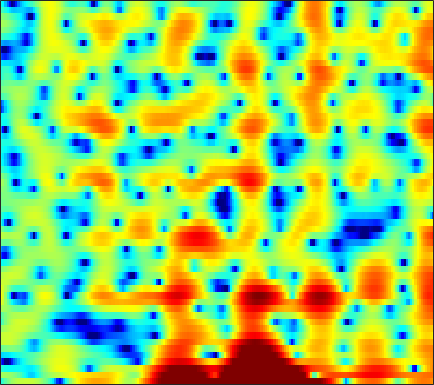

The file beside this chart, header and first rows:
-3.6326, -2.5388, -1.3404, -0.3714, 0.22908, 0.88499, 1.393, 1.7045, 2.0351, 2.2571, 2.3731, 2.4236, 2.4511, 2.4206, 2.3456, 2.1776, 1.9154, 1.6569, 1.2025, 0.61104, -0.15298, -0.87177, -2.0861, -3.6641
1.199, 1.147, 1.052, 0.8986, 0.7398, 0.4418, 0.02303, -0.384, -1.07, -1.926, -2.959, -3.83, -5.017, -5.965, -6.277, -5.901, -4.849, -3.878, -2.609, -1.484, -0.5426, 0.03656, 0.6528, 1.129
-2.97, -3.454, -3.955, -4.253, -4.334, -4.311, -4.214, -4.147, -4.119, -4.197, -4.421, -4.649, -4.969, -5.167, -5.114, -4.667, -3.775, -2.925, -1.705, -0.5316, 0.5307, 1.236, 2.041, 2.697
-11.84, -14.4, -18.6, -19.2, -16.11, -12.33, -9.59, -8.033, -6.401, -5.139, -4.143, -3.515, -2.786, -2.128, -1.669, -1.078, -0.4889, -0.04509, 0.5395, 1.11, 1.645, 2.024, 2.482, 2.876
-5.911, -5.8, -5.614, -5.349, -5.094, -4.692, -4.245, -3.906, -3.481, -3.103, -2.779, -2.569, -2.304, -2.023, -1.792, -1.44, -1.021, -0.6618, -0.141, 0.4095, 0.9638, 1.371, 1.88, 2.325
-1.085, -0.6987, -0.3213, -0.0809, 0.01033, 0.02159, -0.09655, -0.2838, -0.6834, -1.275, -2.083, -2.847, -4.07, -5.441, -6.395, -7.08, -6.589, -5.572, -3.906, -2.29, -0.8929, -0.0009641, 0.9823, 1.754
2.216, 2.398, 2.555, 2.608, 2.568, 2.401, 2.089, 1.744, 1.116, 0.2712, -0.8274, -1.856, -3.534, -5.533, -7.08, -8.46, -8.018, -6.776, -4.886, -3.236, -1.935, -1.172, -0.3926, 0.149
2.316, 2.438, 2.573, 2.655, 2.675, 2.632, 2.499, 2.336, 2.031, 1.628, 1.142, 0.7315, 0.1552, -0.405, -0.7851, -1.205, -1.504, -1.657, -1.796, -1.91, -2.051, -2.201, -2.469, -2.816
0.6343, 1.013, 1.502, 1.937, 2.209, 2.485, 2.659, 2.722, 2.724, 2.628, 2.449, 2.269, 1.97, 1.609, 1.304, 0.8434, 0.3211, -0.1236, -0.8061, -1.617, -2.588, -3.446, -4.789, -6.387
-2.77, -1.46, -0.1068, 0.8981, 1.478, 2.062, 2.469, 2.683, 2.864, 2.939, 2.924, 2.863, 2.71, 2.473, 2.236, 1.837, 1.322, 0.8483, 0.07906, -0.888, -2.093, -3.192, -4.986, -7.274
-1.815, -0.9498, -0.03617, 0.6314, 0.994, 1.335, 1.559, 1.666, 1.765, 1.838, 1.895, 1.927, 1.952, 1.939, 1.902, 1.792, 1.585, 1.352, 0.9271, 0.3463, -0.3957, -1.059, -2.076, -3.209
1.565, 1.354, 1.025, 0.6355, 0.3037, -0.1483, -0.5706, -0.8407, -1.123, -1.236, -1.177, -1.011, -0.6211, -0.09129, 0.3323, 0.8706, 1.302, 1.526, 1.682, 1.654, 1.448, 1.179, 0.6925, 0.07892
3.51, 2.547, 1.01, -0.7975, -2.271, -4.188, -5.725, -6.507, -7.314, -8.206, -8.997, -8.915, -7.204, -4.55, -2.667, -0.5838, 1.011, 1.904, 2.732, 3.216, 3.378, 3.31, 3, 2.436
4.135, 2.814, 0.4764, -2.766, -6.174, -13.49, -20.98, -14.85, -11.14, -10.46, -11.2, -11.54, -9.223, -5.399, -2.925, -0.3867, 1.451, 2.479, 3.445, 4.011, 4.232, 4.185, 3.832, 3.15
3.397, 2.771, 1.718, 0.4606, -0.5333, -1.701, -2.474, -2.774, -2.877, -2.78, -2.53, -2.245, -1.68, -0.9424, -0.3705, 0.3828, 1.052, 1.456, 1.871, 2.135, 2.22, 2.159, 1.877, 1.366
2.579, 2.582, 2.433, 2.167, 1.942, 1.626, 1.323, 1.135, 0.897, 0.6873, 0.466, 0.307, 0.07502, -0.2149, -0.4766, -0.8542, -1.222, -1.454, -1.624, -1.576, -1.339, -1.108, -0.8416, -0.7417
1.929, 2.187, 2.435, 2.603, 2.676, 2.699, 2.646, 2.566, 2.39, 2.119, 1.717, 1.304, 0.5539, -0.484, -1.484, -3.275, -5.733, -8.079, -11.05, -10.41, -7.292, -5.266, -3.263, -1.956
-0.1027, 0.2527, 0.7004, 1.125, 1.409, 1.745, 2.015, 2.145, 2.232, 2.16, 1.931, 1.618, 0.9879, 0.09588, -0.7916, -2.337, -4.257, -5.83, -7.395, -7.121, -5.364, -3.902, -2.247, -1.003
-4.429, -4.205, -3.726, -3.018, -2.372, -1.44, -0.5573, 0.008929, 0.6042, 1.004, 1.204, 1.237, 1.14, 0.8827, 0.6094, 0.1995, -0.2245, -0.4809, -0.6679, -0.6231, -0.3708, -0.0835, 0.3333, 0.7243
-11.26, -13.43, -14.23, -10.95, -8.238, -5.375, -3.313, -2.122, -0.9441, -0.1058, 0.4473, 0.7221, 0.9398, 1.03, 1.054, 1.07, 1.075, 1.094, 1.153, 1.251, 1.381, 1.477, 1.595, 1.655
-8.137, -9.452, -9.797, -8.159, -6.409, -4.258, -2.578, -1.621, -0.6701, -0.04229, 0.3351, 0.4831, 0.5367, 0.5393, 0.5437, 0.5903, 0.7526, 0.9417, 1.24, 1.547, 1.806, 1.944, 2.033, 1.992
-0.5665, -0.8193, -0.909, -0.7475, -0.454, -0.01101, 0.4613, 0.7357, 0.9484, 0.9047, 0.579, 0.1269, -0.7037, -1.685, -2.348, -2.728, -2.211, -1.404, -0.1749, 0.911, 1.696, 2.071, 2.27, 2.162
2.222, 1.904, 1.571, 1.442, 1.447, 1.556, 1.715, 1.806, 1.79, 1.496, 0.7885, -0.121, -2.013, -5.316, -9.632, -24.57, -10.19, -5.387, -1.757, 0.4015, 1.69, 2.23, 2.48, 2.24
0.02778, -0.8734, -1.952, -2.529, -2.458, -1.703, -0.705, 0.001137, 0.712, 1.116, 1.161, 0.9746, 0.4159, -0.2883, -0.7631, -1.013, -0.6153, -0.01068, 0.9154, 1.704, 2.212, 2.371, 2.298, 1.862
-3.643, -5.92, -11.01, -27.41, -16.92, -8.39, -4.325, -2.385, -0.5828, 0.6125, 1.388, 1.762, 2.068, 2.242, 2.304, 2.406, 2.504, 2.575, 2.644, 2.614, 2.428, 2.161, 1.631, 0.8903
-2.656, -3.421, -4.393, -4.824, -4.59, -3.517, -2.215, -1.227, -0.05446, 0.8883, 1.609, 2.017, 2.447, 2.734, 2.872, 2.979, 2.986, 2.934, 2.752, 2.427, 1.916, 1.388, 0.4526, -0.747
-1.138, -1.156, -1.129, -1.046, -0.8857, -0.562, -0.1342, 0.2204, 0.6828, 1.128, 1.517, 1.772, 2.035, 2.226, 2.347, 2.421, 2.431, 2.375, 2.194, 1.867, 1.359, 0.8298, -0.1439, -1.478
-0.5366, -0.3333, -0.1527, -0.02946, 0.05164, 0.1115, 0.2288, 0.3109, 0.4281, 0.5317, 0.6366, 0.7076, 0.7764, 0.8602, 0.9276, 1.053, 1.203, 1.31, 1.427, 1.442, 1.312, 1.091, 0.6201, -0.1091
-0.2926, -0.0829, -0.04443, -0.1723, -0.355, -0.6565, -0.93, -1.09, -1.193, -1.267, -1.382, -1.519, -1.788, -2.059, -2.233, -2.094, -1.54, -0.8961, 0.05061, 0.8985, 1.513, 1.787, 1.961, 1.886
0.3267, 0.26, -0.2183, -1.154, -2.155, -3.6, -5.051, -5.571, -5.375, -4.643, -4.175, -4.235, -5.083, -7.227, -9.992, -13.64, -9.071, -5.257, -1.733, 0.572, 2.067, 2.787, 3.296, 3.458
1.358, 0.9354, -0.08546, -1.803, -3.679, -7.534, -14.69, -22.05, -11.76, -7.102, -4.731, -3.857, -3.585, -4.031, -4.573, -4.625, -3.099, -1.347, 0.865, 2.564, 3.693, 4.187, 4.368, 4.035
0.2926, -0.1784, -1.075, -2.17, -3.128, -4.361, -5.274, -5.499, -5.104, -4.168, -3.083, -2.308, -1.417, -0.6427, -0.1074, 0.6413, 1.452, 2.092, 2.89, 3.539, 3.912, 3.959, 3.693, 2.91
-2.203, -2.739, -3.6, -4.527, -5.209, -5.942, -6.246, -6.12, -5.56, -4.613, -3.501, -2.65, -1.551, -0.5156, 0.171, 1.02, 1.741, 2.208, 2.71, 3.044, 3.19, 3.147, 2.896, 2.401
-4.048, -4.82, -6.186, -8.054, -9.694, -12.23, -13.51, -12.57, -9.877, -7.219, -4.975, -3.577, -1.989, -0.7003, 0.1313, 1.036, 1.772, 2.203, 2.634, 2.902, 3.017, 3.017, 2.88, 2.64
-4.332, -5.096, -6.496, -8.417, -10.37, -13.62, -15.95, -14.2, -10.3, -7.04, -4.58, -3.068, -1.444, -0.1785, 0.6075, 1.431, 2.059, 2.405, 2.726, 2.905, 2.95, 2.913, 2.78, 2.567
-3.527, -3.942, -4.546, -5.135, -5.543, -5.812, -5.672, -5.231, -4.261, -3.052, -1.804, -0.9378, 0.09039, 0.9589, 1.465, 2.006, 2.354, 2.514, 2.595, 2.547, 2.395, 2.217, 1.951, 1.639
-3.189, -3.45, -3.626, -3.583, -3.351, -2.889, -2.231, -1.681, -0.8764, -0.07898, 0.6857, 1.191, 1.761, 2.2, 2.42, 2.578, 2.568, 2.456, 2.159, 1.704, 1.131, 0.6543, 0.01863, -0.5021
-4.984, -5.924, -6.291, -5.343, -4.115, -2.428, -0.9159, 0.07179, 1.146, 1.994, 2.608, 2.949, 3.225, 3.299, 3.27, 3.058, 2.708, 2.32, 1.616, 0.6362, -0.7108, -1.978, -4.048, -5.927
-8.123, -13.2, -20.37, -9.97, -5.978, -2.457, -0.2025, 1.044, 2.239, 2.998, 3.39, 3.468, 3.331, 2.961, 2.567, 1.981, 1.37, 0.9231, 0.2859, -0.5326, -1.799, -3.224, -6.175, -10.53
-3.605, -4.127, -4.166, -3.349, -2.37, -0.9422, 0.3328, 1.088, 1.8, 2.117, 2.018, 1.659, 0.7718, -0.5618, -1.884, -3.741, -5.154, -5.261, -4.449, -3.387, -2.623, -2.276, -1.972, -1.625
-4.093, -3.979, -3.405, -2.469, -1.71, -0.7463, 0.111, 0.5829, 0.9547, 0.9661, 0.5565, -0.05512, -1.407, -3.522, -5.834, -10.65, -18.82, -16.05, -9.397, -5.794, -3.505, -2.263, -0.9169, 0.1681
-11.9, -9.718, -6.57, -4.115, -2.729, -1.275, -0.2559, 0.2699, 0.6573, 0.709, 0.421, -0.01275, -0.8703, -2.023, -2.999, -4.229, -5.063, -5.165, -4.659, -3.711, -2.612, -1.739, -0.6458, 0.436
-10.19, -8.421, -5.622, -3.381, -2.023, -0.7027, 0.2414, 0.7268, 1.121, 1.236, 1.1, 0.8312, 0.3057, -0.3777, -0.9821, -1.815, -2.574, -3.067, -3.519, -3.609, -3.227, -2.672, -1.631, -0.4254
-2.125, -1.886, -1.284, -0.5689, -0.0103, 0.6518, 1.172, 1.468, 1.708, 1.772, 1.657, 1.446, 0.9896, 0.3192, -0.3194, -1.446, -2.894, -4.276, -6.57, -9.034, -9.687, -8.121, -5.131, -2.566
-0.3332, -0.1774, 0.08548, 0.3895, 0.5667, 0.8387, 1.035, 1.147, 1.235, 1.267, 1.219, 1.133, 0.878, 0.4185, -0.09317, -1.059, -2.519, -3.998, -6.653, -10.12, -11.43, -9.187, -5.574, -2.808
-1.515, -1.154, -0.808, -0.5975, -0.5459, -0.6329, -0.7817, -0.9165, -0.9993, -0.9159, -0.6536, -0.3961, -0.05071, 0.185, 0.2056, 0.05956, -0.3155, -0.7276, -1.324, -1.801, -1.952, -1.79, -1.228, -0.5318
-3.175, -2.459, -1.951, -1.932, -2.14, -2.887, -4.039, -5.103, -6.329, -6.356, -4.872, -3.396, -1.558, -0.1054, 0.7128, 1.447, 1.885, 2.03, 2.02, 1.866, 1.574, 1.313, 0.8525, 0.3624
-3.221, -2.783, -2.545, -2.749, -3.233, -4.314, -6.251, -8.681, -14.23, -16.82, -9.102, -5.372, -2.057, 0.2165, 1.494, 2.726, 3.524, 3.893, 4.086, 3.935, 3.425, 2.752, 1.322, -0.9176
-5.24, -5.376, -5.504, -5.49, -5.62, -5.722, -5.954, -6.199, -6.221, -5.689, -4.496, -3.347, -1.709, -0.1858, 0.8253, 1.938, 2.775, 3.23, 3.597, 3.622, 3.308, 2.817, 1.77, 0.2554
-10.81, -12.02, -12.41, -11.25, -10.09, -8.728, -7.667, -6.979, -6.288, -5.569, -4.787, -4.112, -3.091, -2.019, -1.181, -0.1093, 0.8642, 1.479, 2.129, 2.556, 2.758, 2.757, 2.618, 2.362
-15.21, -20.52, -22.43, -15.59, -12.56, -10.19, -8.78, -8.119, -7.647, -7.423, -7.225, -6.964, -6.283, -5.145, -4.084, -2.546, -1.068, -0.07818, 1.032, 1.935, 2.598, 2.961, 3.282, 3.459
-7.241, -7.944, -8.348, -8.157, -7.856, -7.456, -7.371, -7.62, -8.333, -9.755, -12.02, -14.21, -15.31, -11.65, -8.657, -5.333, -2.778, -1.235, 0.4342, 1.711, 2.676, 3.222, 3.722, 4.013
-2.215, -2.554, -2.953, -3.348, -3.633, -4.095, -4.741, -5.407, -6.631, -8.345, -10.65, -12.55, -13.3, -10.72, -8.182, -5.178, -2.725, -1.194, 0.501, 1.825, 2.832, 3.377, 3.862, 4.066
0.5146, 0.2553, -0.16, -0.6298, -1.02, -1.649, -2.37, -2.95, -3.864, -4.796, -5.62, -6.008, -6.085, -5.526, -4.761, -3.404, -1.87, -0.7023, 0.7353, 1.974, 2.923, 3.434, 3.818, 3.836
1.488, 1.261, 0.8671, 0.3939, -0.02253, -0.6427, -1.343, -1.937, -2.78, -3.715, -4.715, -5.457, -6.322, -6.669, -6.263, -4.882, -2.94, -1.445, 0.3798, 1.872, 2.989, 3.575, 3.973, 3.944
0.4469, 0.2114, -0.231, -0.801, -1.284, -1.896, -2.513, -3.024, -3.758, -4.738, -6.169, -7.782, -11.26, -19.04, -23.35, -11.24, -5.707, -2.97, -0.311, 1.605, 2.95, 3.621, 4.143, 4.251
-2.049, -2.52, -3.471, -4.633, -5.48, -6.32, -6.6, -6.47, -6.234, -6.127, -6.302, -6.649, -7.309, -7.688, -7.193, -5.464, -3.168, -1.508, 0.4076, 1.925, 3.037, 3.622, 4.104, 4.252
-3.707, -4.761, -6.907, -10.19, -13.65, -19.44, -16.35, -12.59, -9.349, -7.249, -5.816, -4.988, -4.052, -3.146, -2.408, -1.318, -0.147, 0.7249, 1.817, 2.728, 3.432, 3.821, 4.102, 4.127
